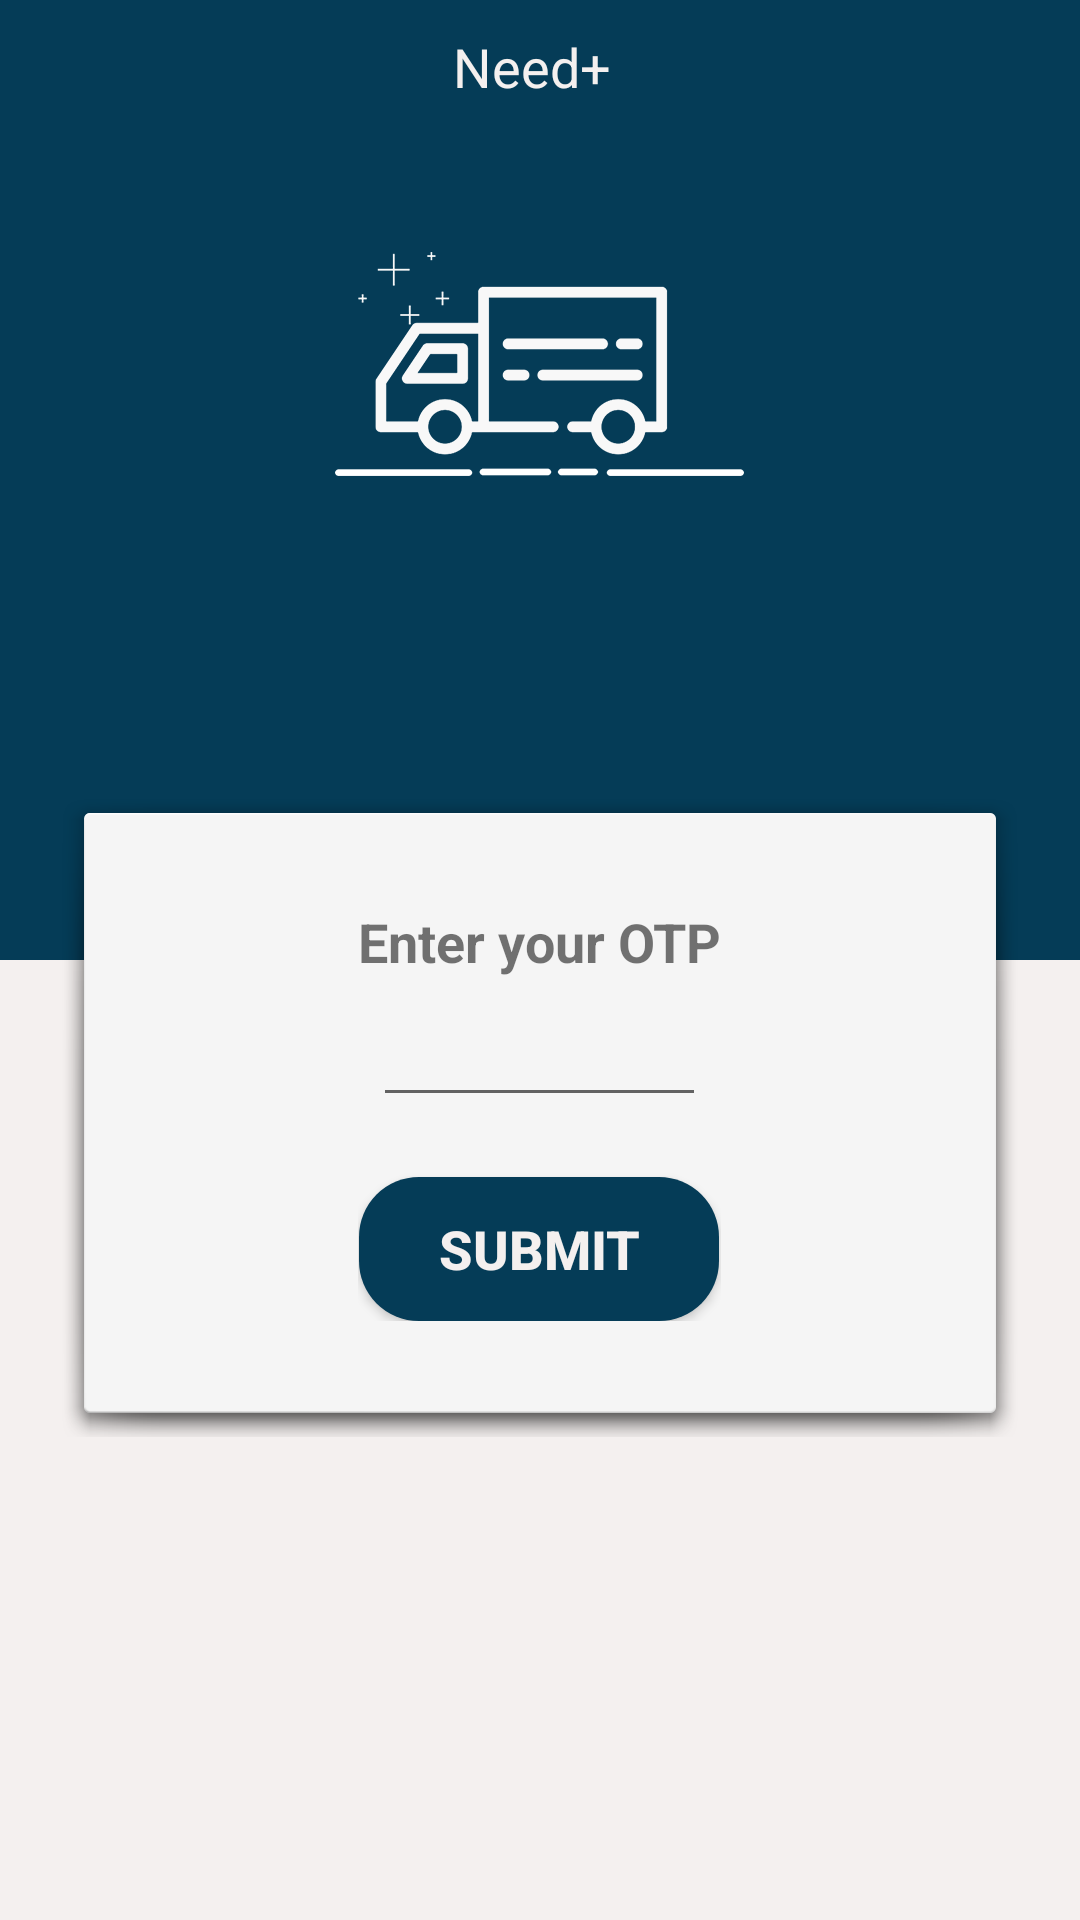

Reconstruct the res/layout file that produces this screen, plus the resources it refers to.
<!-- AndroidManifest.xml: application theme AppTheme -->
<!-- res/layout/fragment_login.xml -->
<RelativeLayout xmlns:android="http://schemas.android.com/apk/res/android"
    xmlns:tools="http://schemas.android.com/tools"
    android:layout_width="match_parent"
    android:layout_height="match_parent"
    tools:context="com.truck.airlines.airlines.fragments.FragmentOTP">

    <LinearLayout
        android:layout_width="match_parent"
        android:layout_height="match_parent"
        android:orientation="vertical"
        android:weightSum="2">

        <LinearLayout
            android:layout_width="match_parent"
            android:layout_height="0dp"
            android:layout_weight="1"
            android:background="@color/colorPrimaryDark"
            android:gravity="center_horizontal">

            <TextView
                android:id="@+id/tvTitle"
                android:layout_width="wrap_content"
                android:layout_height="wrap_content"
                android:layout_centerHorizontal="true"
                android:layout_centerVertical="true"
                android:layout_marginRight="5dp"
                android:layout_marginTop="10dp"
                android:text="@string/app_name"
                android:textColor="@color/colorwhite"
                android:textSize="18sp" />

        </LinearLayout>

        <LinearLayout
            android:layout_width="match_parent"
            android:layout_height="0dp"
            android:layout_weight="1"
            android:background="@color/colorwhite"></LinearLayout>
    </LinearLayout>

    <LinearLayout
        android:layout_width="match_parent"
        android:layout_height="match_parent"
        android:orientation="vertical"
        android:weightSum="1">

        <LinearLayout
            android:layout_width="match_parent"
            android:layout_height="0dp"
            android:layout_weight=".38"
            android:gravity="center">

            <ImageView
                android:layout_width="wrap_content"
                android:layout_height="wrap_content"
                android:src="@drawable/truck_left" />
        </LinearLayout>

        <RelativeLayout
            android:layout_width="match_parent"
            android:layout_height="0dp"
            android:layout_weight=".40">


            <RelativeLayout
                android:layout_width="match_parent"
                android:layout_height="match_parent"
                android:layout_margin="20dp"
                android:background="@android:drawable/dialog_holo_light_frame"
                android:elevation="20dp">

                <LinearLayout
                    android:layout_width="wrap_content"
                    android:layout_height="wrap_content"
                    android:layout_centerInParent="true"
                    android:orientation="vertical">

                    <TextView
                        android:id="@+id/tvMsg"
                        android:layout_width="wrap_content"
                        android:layout_height="wrap_content"
                        android:text="@string/enter_otp"
                        android:textSize="18sp"
                        android:textStyle="bold" />

                    <EditText
                        android:id="@+id/etPhoneNumber"
                        android:layout_width="match_parent"
                        android:layout_height="wrap_content"
                        android:layout_margin="5dp"
                        android:gravity="center"
                        android:inputType="number"
                        android:text=""
                        android:maxLength="6"
                        android:textSize="18sp" />

                    <EditText
                        android:id="@+id/etOTP"
                        android:visibility="gone"
                        android:text="123431"
                        android:layout_width="match_parent"
                        android:layout_height="wrap_content"
                        android:layout_margin="10dp"
                        android:gravity="center"
                        android:maxLength="10"
                        android:inputType="number"
                        android:textSize="18sp" />


                    <Button
                        android:id="@+id/btnSubmit"
                        android:layout_width="wrap_content"
                        android:layout_height="wrap_content"
                        android:layout_gravity="center_horizontal"
                        android:layout_marginTop="15dp"
                        android:background="@drawable/bg_button"
                        android:minWidth="120dp"
                        android:text="@string/submit"
                        android:textColor="@color/color_selector"
                        android:textSize="18sp"
                        android:textStyle="bold" />
                </LinearLayout>


            </RelativeLayout>


        </RelativeLayout>
    </LinearLayout>

</RelativeLayout>
<!-- resources referenced by this layout -->
<resources>
  <color name="colorPrimaryDark">#053C57</color>
  <color name="colorwhite">#F4F0EF</color>
  <!-- drawable bg_button (drawable) -->
  <?xml version="1.0" encoding="utf-8"?>
  <selector xmlns:android="http://schemas.android.com/apk/res/android">
      <item android:drawable="@drawable/rounded_button_border"
          android:state_focused="true"
          android:state_pressed="true" />
      <item android:drawable="@drawable/rounded_button_border"
          android:state_focused="false"
          android:state_pressed="true" />
      <item android:drawable="@drawable/rounded_button_border"
              android:state_focused="true" />
      <item android:drawable="@drawable/rounded_button"
          android:state_focused="false"
          android:state_pressed="false" />
  </selector>
  <!-- drawable truck_left: png bitmap (drawable-xxhdpi, 8621 bytes) -->
  <string name="app_name">Need+</string>
  <string name="enter_otp">Enter your OTP</string>
  <string name="submit">SUBMIT</string>
  <style name="AppTheme" parent="Theme.AppCompat.Light.DarkActionBar" />
  <!-- drawable rounded_button_border (drawable) -->
  <?xml version="1.0" encoding="utf-8"?>
  <shape xmlns:android="http://schemas.android.com/apk/res/android"
      android:shape="rectangle">
      <padding
          android:bottom="10dp"
          android:left="10dp"
          android:right="10dp"
          android:top="10dp"></padding>
      <solid android:color="@color/colorwhite"></solid>
  
      <corners android:radius="20dp"></corners>
  
      <stroke
          android:width="2dp"
          android:color="@color/colorPrimaryDark"></stroke>
  </shape>
  <!-- drawable rounded_button (drawable) -->
  <?xml version="1.0" encoding="utf-8"?>
  <shape xmlns:android="http://schemas.android.com/apk/res/android"
      android:shape="rectangle">
      <padding
          android:bottom="10dp"
          android:left="10dp"
          android:right="10dp"
          android:top="10dp"></padding>
      <solid android:color="@color/colorPrimaryDark"></solid>
  
      <corners android:radius="20dp"></corners>
  
  </shape>
</resources>
